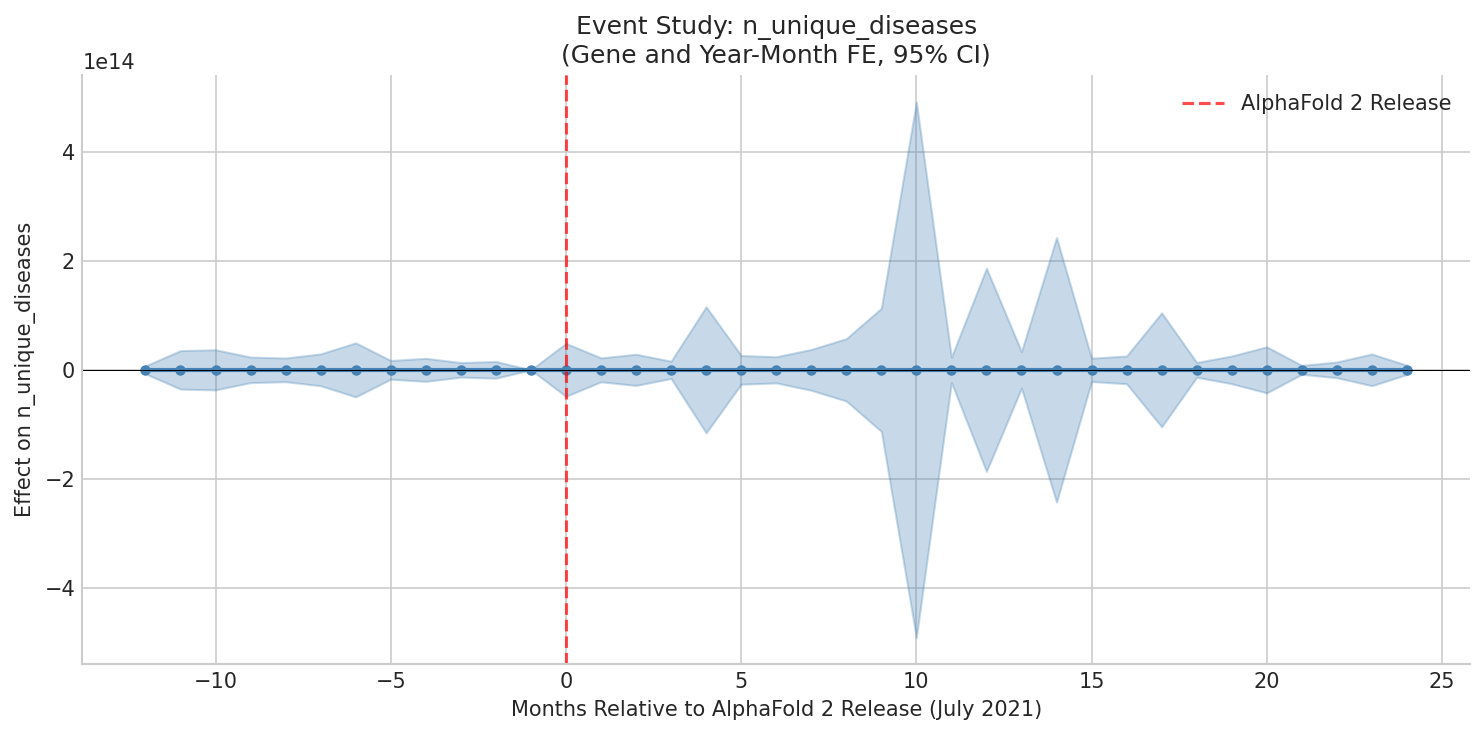

The data file committed next to this chart (first rows):
rel_time, coef, se, ci_lower, ci_upper
-12, -0.05119, 3676241483554, -7205433307767, 7205433307767
-11, -3.072, 18000718912227, -35281409067969, 35281409067963
-10, -5.049, 18754059199250, -36757956030535, 36757956030524
-9, -10.83, 11950668174171, -23423309621386, 23423309621364
-8, -8.523, 11052426993174, -21662756906630, 21662756906613
-7, 6.191, 14902860347931, -29209606281939, 29209606281951
-6, -10.7, 25243752370464, -49477754646120, 49477754646098
-5, -1.215, 8748444894037, -17146951992314, 17146951992311
-4, -0.7898, 10790709538843, -21149790696132, 21149790696131
-3, -0.2111, 6800464667165, -13328910747643, 13328910747642
-2, 0.3655, 7814795707700, -15316999587092, 15316999587093
-1, 0.0, 0.0, 0.0, 0.0
0, -1.103, 24761741880327, -48533014085442, 48533014085440
1, 4.873, 11180835108853, -21914436813347, 21914436813356
2, 4.47, 14581861297844, -28580448143771, 28580448143780
3, -4.802, 8096834053784, -15869794745421, 15869794745411
4, -20.35, 58920714471265, -115484600363700, 115484600363659
5, -2.769, 13424867629242, -26312740553317, 26312740553311
6, 3.02, 12220002552805, -23951205003494, 23951205003500
7, 3.872, 19083371865799, -37403408856962, 37403408856970
8, 8.274, 29155626856827, -57145028639373, 57145028639389
9, 28.55, 57551462358248, -112800866222138, 112800866222195
10, -102, 250321999093396, -490631118223158, 490631118222954
11, 5.282, 11761027343653, -23051613593554, 23051613593565
12, 62.87, 94958042516196, -186117763331680, 186117763331806
13, -3.425, 17085504801393, -33487589410734, 33487589410727
14, -20.47, 123635236658196, -242325063850084, 242325063850043
15, -5.404, 10888388684166, -21341241820971, 21341241820960
16, 5.124, 12971320433647, -25423788049943, 25423788049953
17, 9.191, 53303488508955, -104474837477543, 104474837477562
18, -1.237, 6919972582799, -13563146262287, 13563146262285
19, 2.951, 12966405523683, -25414154826415, 25414154826421
20, 0.07798, 21514253062460, -42167936002422, 42167936002422
21, 0.03633, 4151506432065, -8136952606847, 8136952606847
22, 2.216, 7348053648008, -14402185150093, 14402185150097
23, 2.583, 14847701012785, -29101493985057, 29101493985062
24, -0.1065, 4292337594077, -8412981684391, 8412981684390
